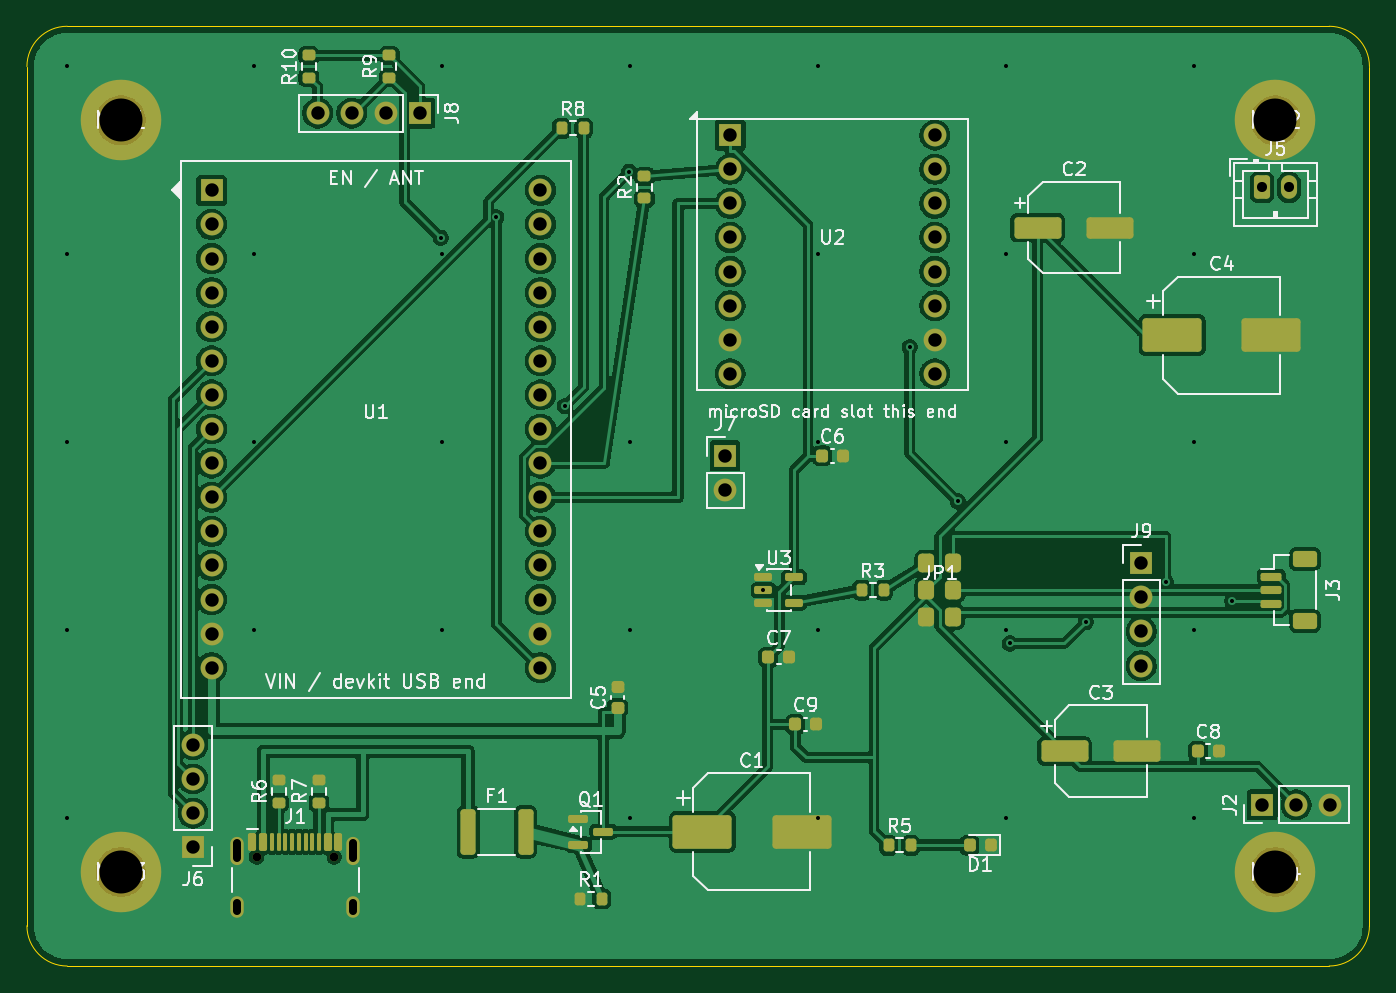
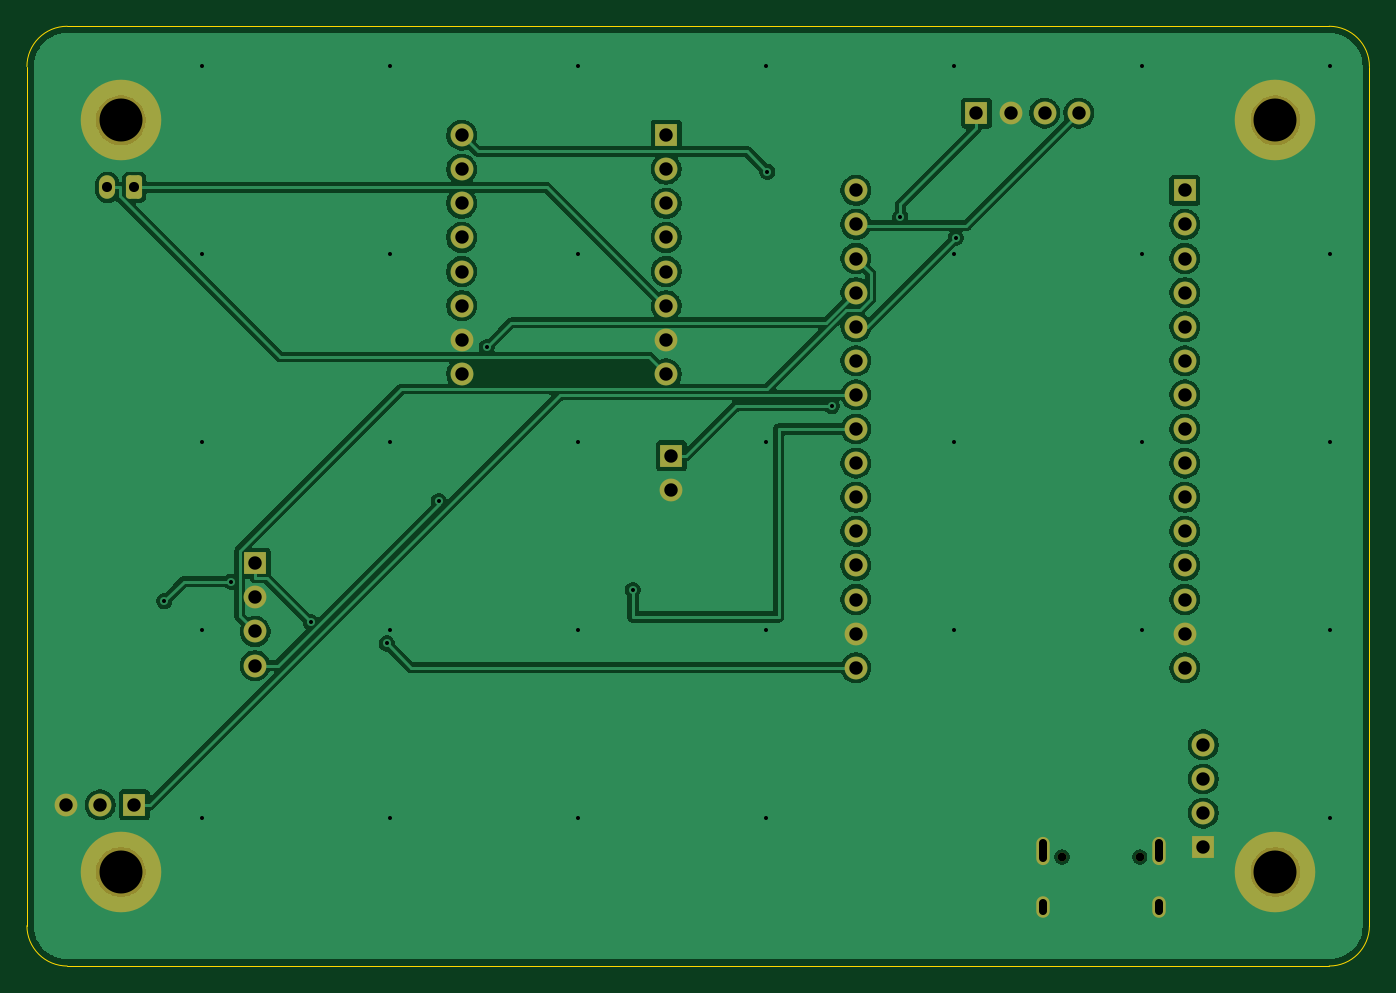
Circuit board: 11 layer files. Board 100.0 x 70.0 mm.
- bottom_copper: droidrefit-pcb-B_Cu.gbl (101385 bytes)
- bottom_mask: droidrefit-pcb-B_Mask.gbs (3418 bytes)
- paste: droidrefit-pcb-B_Paste.gbp (459 bytes)
- bottom_silk: droidrefit-pcb-B_Silkscreen.gbo (460 bytes)
- outline: droidrefit-pcb-Edge_Cuts.gm1 (911 bytes)
- top_copper: droidrefit-pcb-F_Cu.gtl (157940 bytes)
- top_mask: droidrefit-pcb-F_Mask.gts (7342 bytes)
- paste: droidrefit-pcb-F_Paste.gtp (4940 bytes)
- top_silk: droidrefit-pcb-F_Silkscreen.gto (66653 bytes)
- drill: droidrefit-pcb-NPTH.drl (466 bytes)
- drill: droidrefit-pcb-PTH.drl (2141 bytes)

=== bottom_copper: droidrefit-pcb-B_Cu.gbl (101385 bytes, source omitted) ===
=== bottom_mask: droidrefit-pcb-B_Mask.gbs ===
%TF.GenerationSoftware,KiCad,Pcbnew,10.0.5*%
%TF.CreationDate,2026-09-05T01:03:10-07:00*%
%TF.ProjectId,droidrefit-pcb,64726f69-6472-4656-9669-742d7063622e,rev?*%
%TF.SameCoordinates,Original*%
%TF.FileFunction,Soldermask,Bot*%
%TF.FilePolarity,Negative*%
%FSLAX46Y46*%
G04 Gerber Fmt 4.6, Leading zero omitted, Abs format (unit mm)*
G04 Created by KiCad (PCBNEW 10.0.5) date 2026-09-05 01:03:10*
%MOMM*%
%LPD*%
G01*
G04 APERTURE LIST*
G04 Aperture macros list*
%AMRoundRect*
0 Rectangle with rounded corners*
0 $1 Rounding radius*
0 $2 $3 $4 $5 $6 $7 $8 $9 X,Y pos of 4 corners*
0 Add a 4 corners polygon primitive as box body*
4,1,4,$2,$3,$4,$5,$6,$7,$8,$9,$2,$3,0*
0 Add four circle primitives for the rounded corners*
1,1,$1+$1,$2,$3*
1,1,$1+$1,$4,$5*
1,1,$1+$1,$6,$7*
1,1,$1+$1,$8,$9*
0 Add four rect primitives between the rounded corners*
20,1,$1+$1,$2,$3,$4,$5,0*
20,1,$1+$1,$4,$5,$6,$7,0*
20,1,$1+$1,$6,$7,$8,$9,0*
20,1,$1+$1,$8,$9,$2,$3,0*%
G04 Aperture macros list end*
%ADD10R,1.700000X1.700000*%
%ADD11C,1.700000*%
%ADD12C,0.650000*%
%ADD13O,1.000000X2.100000*%
%ADD14O,1.000000X1.600000*%
%ADD15C,6.000000*%
%ADD16RoundRect,0.250000X-0.350000X-0.625000X0.350000X-0.625000X0.350000X0.625000X-0.350000X0.625000X0*%
%ADD17O,1.200000X1.750000*%
G04 APERTURE END LIST*
D10*
%TO.C,J2*%
X92000000Y-58000000D03*
D11*
X94540000Y-58000000D03*
X97080000Y-58000000D03*
%TD*%
D10*
%TO.C,J9*%
X83000000Y-40000000D03*
D11*
X83000000Y-42540000D03*
X83000000Y-45080000D03*
X83000000Y-47620000D03*
%TD*%
D10*
%TO.C,U2*%
X52380000Y-8110000D03*
D11*
X52380000Y-10650000D03*
X52380000Y-13190000D03*
X52380000Y-15730000D03*
X52380000Y-18270000D03*
X52380000Y-20810000D03*
X52380000Y-23350000D03*
X52380000Y-25890000D03*
X67620000Y-25890000D03*
X67620000Y-23350000D03*
X67620000Y-20810000D03*
X67620000Y-18270000D03*
X67620000Y-15730000D03*
X67620000Y-13190000D03*
X67620000Y-10650000D03*
X67620000Y-8110000D03*
%TD*%
D12*
%TO.C,J1*%
X17110000Y-61895000D03*
X22890000Y-61895000D03*
D13*
X15680000Y-61395000D03*
D14*
X15680000Y-65575000D03*
D13*
X24320000Y-61395000D03*
D14*
X24320000Y-65575000D03*
%TD*%
D10*
%TO.C,J7*%
X52000000Y-32000000D03*
D11*
X52000000Y-34540000D03*
%TD*%
D10*
%TO.C,U1*%
X13750000Y-12220000D03*
D11*
X13750000Y-14760000D03*
X13750000Y-17300000D03*
X13750000Y-19840000D03*
X13750000Y-22380000D03*
X13750000Y-24920000D03*
X13750000Y-27460000D03*
X13750000Y-30000000D03*
X13750000Y-32540000D03*
X13750000Y-35080000D03*
X13750000Y-37620000D03*
X13750000Y-40160000D03*
X13750000Y-42700000D03*
X13750000Y-45240000D03*
X13750000Y-47780000D03*
X38250000Y-12220000D03*
X38250000Y-14760000D03*
X38250000Y-17300000D03*
X38250000Y-19840000D03*
X38250000Y-22380000D03*
X38250000Y-24920000D03*
X38250000Y-27460000D03*
X38250000Y-30000000D03*
X38250000Y-32540000D03*
X38250000Y-35080000D03*
X38250000Y-37620000D03*
X38250000Y-40160000D03*
X38250000Y-42700000D03*
X38250000Y-45240000D03*
X38250000Y-47780000D03*
%TD*%
D15*
%TO.C,MH3*%
X7000000Y-63000000D03*
%TD*%
%TO.C,MH1*%
X7000000Y-7000000D03*
%TD*%
D16*
%TO.C,J5*%
X92000000Y-12000000D03*
D17*
X94000000Y-12000000D03*
%TD*%
D15*
%TO.C,MH2*%
X93000000Y-7000000D03*
%TD*%
D10*
%TO.C,J8*%
X29271000Y-6465000D03*
D11*
X26731000Y-6465000D03*
X24191000Y-6465000D03*
X21651000Y-6465000D03*
%TD*%
D10*
%TO.C,J6*%
X12369000Y-61150000D03*
D11*
X12369000Y-58610000D03*
X12369000Y-56070000D03*
X12369000Y-53530000D03*
%TD*%
D15*
%TO.C,MH4*%
X93000000Y-63000000D03*
%TD*%
M02*

=== paste: droidrefit-pcb-B_Paste.gbp ===
%TF.GenerationSoftware,KiCad,Pcbnew,10.0.5*%
%TF.CreationDate,2026-09-05T01:03:10-07:00*%
%TF.ProjectId,droidrefit-pcb,64726f69-6472-4656-9669-742d7063622e,rev?*%
%TF.SameCoordinates,Original*%
%TF.FileFunction,Paste,Bot*%
%TF.FilePolarity,Positive*%
%FSLAX46Y46*%
G04 Gerber Fmt 4.6, Leading zero omitted, Abs format (unit mm)*
G04 Created by KiCad (PCBNEW 10.0.5) date 2026-09-05 01:03:10*
%MOMM*%
%LPD*%
G01*
G04 APERTURE LIST*
G04 APERTURE END LIST*
M02*

=== bottom_silk: droidrefit-pcb-B_Silkscreen.gbo ===
%TF.GenerationSoftware,KiCad,Pcbnew,10.0.5*%
%TF.CreationDate,2026-09-05T01:03:10-07:00*%
%TF.ProjectId,droidrefit-pcb,64726f69-6472-4656-9669-742d7063622e,rev?*%
%TF.SameCoordinates,Original*%
%TF.FileFunction,Legend,Bot*%
%TF.FilePolarity,Positive*%
%FSLAX46Y46*%
G04 Gerber Fmt 4.6, Leading zero omitted, Abs format (unit mm)*
G04 Created by KiCad (PCBNEW 10.0.5) date 2026-09-05 01:03:10*
%MOMM*%
%LPD*%
G01*
G04 APERTURE LIST*
G04 APERTURE END LIST*
M02*

=== outline: droidrefit-pcb-Edge_Cuts.gm1 ===
%TF.GenerationSoftware,KiCad,Pcbnew,10.0.5*%
%TF.CreationDate,2026-09-05T01:03:10-07:00*%
%TF.ProjectId,droidrefit-pcb,64726f69-6472-4656-9669-742d7063622e,rev?*%
%TF.SameCoordinates,Original*%
%TF.FileFunction,Profile,NP*%
%FSLAX46Y46*%
G04 Gerber Fmt 4.6, Leading zero omitted, Abs format (unit mm)*
G04 Created by KiCad (PCBNEW 10.0.5) date 2026-09-05 01:03:10*
%MOMM*%
%LPD*%
G01*
G04 APERTURE LIST*
%TA.AperFunction,Profile*%
%ADD10C,0.100000*%
%TD*%
G04 APERTURE END LIST*
D10*
X0Y-3000000D02*
G75*
G02*
X3000000Y0I3000000J0D01*
G01*
X0Y-67000000D02*
X0Y-3000000D01*
X3000000Y0D02*
X97000000Y0D01*
X3000000Y-70000000D02*
G75*
G02*
X0Y-67000000I0J3000000D01*
G01*
X97000000Y0D02*
G75*
G02*
X100000000Y-3000000I0J-3000000D01*
G01*
X97000000Y-70000000D02*
X3000000Y-70000000D01*
X100000000Y-3000000D02*
X100000000Y-67000000D01*
X100000000Y-67000000D02*
G75*
G02*
X97000000Y-70000000I-3000000J0D01*
G01*
M02*

=== top_copper: droidrefit-pcb-F_Cu.gtl (157940 bytes, source omitted) ===
=== top_mask: droidrefit-pcb-F_Mask.gts (7342 bytes, source omitted) ===
=== paste: droidrefit-pcb-F_Paste.gtp ===
%TF.GenerationSoftware,KiCad,Pcbnew,10.0.5*%
%TF.CreationDate,2026-09-05T01:03:10-07:00*%
%TF.ProjectId,droidrefit-pcb,64726f69-6472-4656-9669-742d7063622e,rev?*%
%TF.SameCoordinates,Original*%
%TF.FileFunction,Paste,Top*%
%TF.FilePolarity,Positive*%
%FSLAX46Y46*%
G04 Gerber Fmt 4.6, Leading zero omitted, Abs format (unit mm)*
G04 Created by KiCad (PCBNEW 10.0.5) date 2026-09-05 01:03:10*
%MOMM*%
%LPD*%
G01*
G04 APERTURE LIST*
G04 Aperture macros list*
%AMRoundRect*
0 Rectangle with rounded corners*
0 $1 Rounding radius*
0 $2 $3 $4 $5 $6 $7 $8 $9 X,Y pos of 4 corners*
0 Add a 4 corners polygon primitive as box body*
4,1,4,$2,$3,$4,$5,$6,$7,$8,$9,$2,$3,0*
0 Add four circle primitives for the rounded corners*
1,1,$1+$1,$2,$3*
1,1,$1+$1,$4,$5*
1,1,$1+$1,$6,$7*
1,1,$1+$1,$8,$9*
0 Add four rect primitives between the rounded corners*
20,1,$1+$1,$2,$3,$4,$5,0*
20,1,$1+$1,$4,$5,$6,$7,0*
20,1,$1+$1,$6,$7,$8,$9,0*
20,1,$1+$1,$8,$9,$2,$3,0*%
G04 Aperture macros list end*
%ADD10RoundRect,0.200000X0.275000X-0.200000X0.275000X0.200000X-0.275000X0.200000X-0.275000X-0.200000X0*%
%ADD11RoundRect,0.225000X-0.225000X-0.250000X0.225000X-0.250000X0.225000X0.250000X-0.225000X0.250000X0*%
%ADD12RoundRect,0.150000X-0.150000X-0.500000X0.150000X-0.500000X0.150000X0.500000X-0.150000X0.500000X0*%
%ADD13RoundRect,0.075000X-0.075000X-0.575000X0.075000X-0.575000X0.075000X0.575000X-0.075000X0.575000X0*%
%ADD14RoundRect,0.150000X-0.512500X-0.150000X0.512500X-0.150000X0.512500X0.150000X-0.512500X0.150000X0*%
%ADD15RoundRect,0.200000X-0.200000X-0.275000X0.200000X-0.275000X0.200000X0.275000X-0.200000X0.275000X0*%
%ADD16RoundRect,0.225000X0.250000X-0.225000X0.250000X0.225000X-0.250000X0.225000X-0.250000X-0.225000X0*%
%ADD17RoundRect,0.250000X-1.950000X-1.000000X1.950000X-1.000000X1.950000X1.000000X-1.950000X1.000000X0*%
%ADD18RoundRect,0.218750X0.218750X0.256250X-0.218750X0.256250X-0.218750X-0.256250X0.218750X-0.256250X0*%
%ADD19RoundRect,0.300000X-0.300000X-0.400000X0.300000X-0.400000X0.300000X0.400000X-0.300000X0.400000X0*%
%ADD20RoundRect,0.150000X-0.625000X0.150000X-0.625000X-0.150000X0.625000X-0.150000X0.625000X0.150000X0*%
%ADD21RoundRect,0.250000X-0.650000X0.350000X-0.650000X-0.350000X0.650000X-0.350000X0.650000X0.350000X0*%
%ADD22RoundRect,0.250000X-1.500000X-0.550000X1.500000X-0.550000X1.500000X0.550000X-1.500000X0.550000X0*%
%ADD23RoundRect,0.250000X-0.312500X-1.450000X0.312500X-1.450000X0.312500X1.450000X-0.312500X1.450000X0*%
%ADD24RoundRect,0.150000X-0.587500X-0.150000X0.587500X-0.150000X0.587500X0.150000X-0.587500X0.150000X0*%
G04 APERTURE END LIST*
D10*
%TO.C,R7*%
X21750000Y-57825000D03*
X21750000Y-56175000D03*
%TD*%
D11*
%TO.C,C6*%
X59225000Y-32000000D03*
X60775000Y-32000000D03*
%TD*%
D12*
%TO.C,J1*%
X16800000Y-60755000D03*
X17600000Y-60755000D03*
D13*
X18750000Y-60755000D03*
X19750000Y-60755000D03*
X20250000Y-60755000D03*
X21250000Y-60755000D03*
D12*
X22400000Y-60755000D03*
X23200000Y-60755000D03*
X23200000Y-60755000D03*
X22400000Y-60755000D03*
D13*
X21750000Y-60755000D03*
X20750000Y-60755000D03*
X19250000Y-60755000D03*
X18250000Y-60755000D03*
D12*
X17600000Y-60755000D03*
X16800000Y-60755000D03*
%TD*%
D14*
%TO.C,U3*%
X54862500Y-41050000D03*
X54862500Y-42000000D03*
X54862500Y-42950000D03*
X57137500Y-42950000D03*
X57137500Y-41050000D03*
%TD*%
D15*
%TO.C,R3*%
X62175000Y-42000000D03*
X63825000Y-42000000D03*
%TD*%
D10*
%TO.C,R10*%
X21000000Y-3825000D03*
X21000000Y-2175000D03*
%TD*%
D16*
%TO.C,C5*%
X44000000Y-50775000D03*
X44000000Y-49225000D03*
%TD*%
D17*
%TO.C,C4*%
X85300000Y-23000000D03*
X92700000Y-23000000D03*
%TD*%
D18*
%TO.C,D1*%
X71787500Y-61000000D03*
X70212500Y-61000000D03*
%TD*%
D19*
%TO.C,JP1*%
X67000000Y-40000000D03*
X67000000Y-42000000D03*
X67000000Y-44000000D03*
X69000000Y-40000000D03*
X69000000Y-42000000D03*
X69000000Y-44000000D03*
%TD*%
D11*
%TO.C,C9*%
X57225000Y-52000000D03*
X58775000Y-52000000D03*
%TD*%
D10*
%TO.C,R2*%
X46000000Y-12825000D03*
X46000000Y-11175000D03*
%TD*%
D20*
%TO.C,J3*%
X92675000Y-41000000D03*
X92675000Y-42000000D03*
X92675000Y-43000000D03*
D21*
X95200000Y-39700000D03*
X95200000Y-44300000D03*
%TD*%
D17*
%TO.C,C1*%
X50300000Y-60000000D03*
X57700000Y-60000000D03*
%TD*%
D22*
%TO.C,C2*%
X75300000Y-15000000D03*
X80700000Y-15000000D03*
%TD*%
D23*
%TO.C,F1*%
X32862500Y-60000000D03*
X37137500Y-60000000D03*
%TD*%
D11*
%TO.C,C7*%
X55225000Y-47000000D03*
X56775000Y-47000000D03*
%TD*%
D15*
%TO.C,R1*%
X41175000Y-65000000D03*
X42825000Y-65000000D03*
%TD*%
D24*
%TO.C,Q1*%
X41062500Y-59050000D03*
X41062500Y-60950000D03*
X42937500Y-60000000D03*
%TD*%
D10*
%TO.C,R6*%
X18750000Y-57825000D03*
X18750000Y-56175000D03*
%TD*%
%TO.C,R9*%
X27000000Y-3825000D03*
X27000000Y-2175000D03*
%TD*%
D15*
%TO.C,R5*%
X64175000Y-61000000D03*
X65825000Y-61000000D03*
%TD*%
%TO.C,R8*%
X39833000Y-7596000D03*
X41483000Y-7596000D03*
%TD*%
D22*
%TO.C,C3*%
X77300000Y-54000000D03*
X82700000Y-54000000D03*
%TD*%
D11*
%TO.C,C8*%
X87225000Y-54000000D03*
X88775000Y-54000000D03*
%TD*%
M02*

=== top_silk: droidrefit-pcb-F_Silkscreen.gto (66653 bytes, source omitted) ===
=== drill: droidrefit-pcb-NPTH.drl ===
M48
; DRILL file KiCad 10.0.5 date 2026-09-05T01:00:22
; FORMAT={-:-/ absolute / metric / decimal}
; #@! TF.CreationDate,2026-09-05T01:00:22-07:00
; #@! TF.GenerationSoftware,Kicad,Pcbnew,10.0.5
; #@! TF.FileFunction,NonPlated,1,2,NPTH
FMAT,2
METRIC
; #@! TA.AperFunction,NonPlated,NPTH,ComponentDrill
T1C0.650
; #@! TA.AperFunction,NonPlated,NPTH,ComponentDrill
T2C3.200
%
G90
G05
T1
X17.11Y-61.895
X22.89Y-61.895
T2
X7.0Y-7.0
X7.0Y-63.0
X93.0Y-7.0
X93.0Y-63.0
M30

=== drill: droidrefit-pcb-PTH.drl ===
M48
; DRILL file KiCad 10.0.5 date 2026-09-05T01:00:22
; FORMAT={-:-/ absolute / metric / decimal}
; #@! TF.CreationDate,2026-09-05T01:00:22-07:00
; #@! TF.GenerationSoftware,Kicad,Pcbnew,10.0.5
; #@! TF.FileFunction,Plated,1,2,PTH
FMAT,2
METRIC
; #@! TA.AperFunction,Plated,PTH,ViaDrill
T1C0.300
; #@! TA.AperFunction,Plated,PTH,ComponentDrill
T2C0.600
; #@! TA.AperFunction,Plated,PTH,ComponentDrill
T3C0.750
; #@! TA.AperFunction,Plated,PTH,ComponentDrill
T4C1.000
%
G90
G05
T1
X2.95Y-2.95
X2.95Y-16.95
X2.95Y-30.95
X2.95Y-44.95
X2.95Y-58.95
X16.95Y-2.95
X16.95Y-16.95
X16.95Y-30.95
X16.95Y-44.95
X30.81Y-15.764
X30.95Y-2.95
X30.95Y-16.95
X30.95Y-30.95
X30.95Y-44.95
X34.958Y-14.218
X40.062Y-28.287
X44.845Y-10.833
X44.95Y-2.95
X44.95Y-30.95
X44.95Y-44.95
X44.95Y-58.95
X54.862Y-42.0
X58.95Y-2.95
X58.95Y-16.95
X58.95Y-30.95
X58.95Y-44.95
X58.95Y-58.95
X65.753Y-23.919
X69.336Y-35.382
X72.95Y-2.95
X72.95Y-16.95
X72.95Y-30.95
X72.95Y-44.95
X72.95Y-58.95
X73.202Y-45.975
X78.871Y-44.376
X84.814Y-41.362
X86.95Y-2.95
X86.95Y-16.95
X86.95Y-30.95
X86.95Y-44.95
X86.95Y-58.95
X89.787Y-42.833
T3
X92.0Y-12.0
X94.0Y-12.0
T4
X12.369Y-53.53
X12.369Y-56.07
X12.369Y-58.61
X12.369Y-61.15
X13.75Y-12.22
X13.75Y-14.76
X13.75Y-17.3
X13.75Y-19.84
X13.75Y-22.38
X13.75Y-24.92
X13.75Y-27.46
X13.75Y-30.0
X13.75Y-32.54
X13.75Y-35.08
X13.75Y-37.62
X13.75Y-40.16
X13.75Y-42.7
X13.75Y-45.24
X13.75Y-47.78
X21.651Y-6.465
X24.191Y-6.465
X26.731Y-6.465
X29.271Y-6.465
X38.25Y-12.22
X38.25Y-14.76
X38.25Y-17.3
X38.25Y-19.84
X38.25Y-22.38
X38.25Y-24.92
X38.25Y-27.46
X38.25Y-30.0
X38.25Y-32.54
X38.25Y-35.08
X38.25Y-37.62
X38.25Y-40.16
X38.25Y-42.7
X38.25Y-45.24
X38.25Y-47.78
X52.0Y-32.0
X52.0Y-34.54
X52.38Y-8.11
X52.38Y-10.65
X52.38Y-13.19
X52.38Y-15.73
X52.38Y-18.27
X52.38Y-20.81
X52.38Y-23.35
X52.38Y-25.89
X67.62Y-8.11
X67.62Y-10.65
X67.62Y-13.19
X67.62Y-15.73
X67.62Y-18.27
X67.62Y-20.81
X67.62Y-23.35
X67.62Y-25.89
X83.0Y-40.0
X83.0Y-42.54
X83.0Y-45.08
X83.0Y-47.62
X92.0Y-58.0
X94.54Y-58.0
X97.08Y-58.0
T2
X15.68Y-60.845G85X15.68Y-61.945
G05
X15.68Y-65.275G85X15.68Y-65.875
G05
X24.32Y-60.845G85X24.32Y-61.945
G05
X24.32Y-65.275G85X24.32Y-65.875
G05
M30
